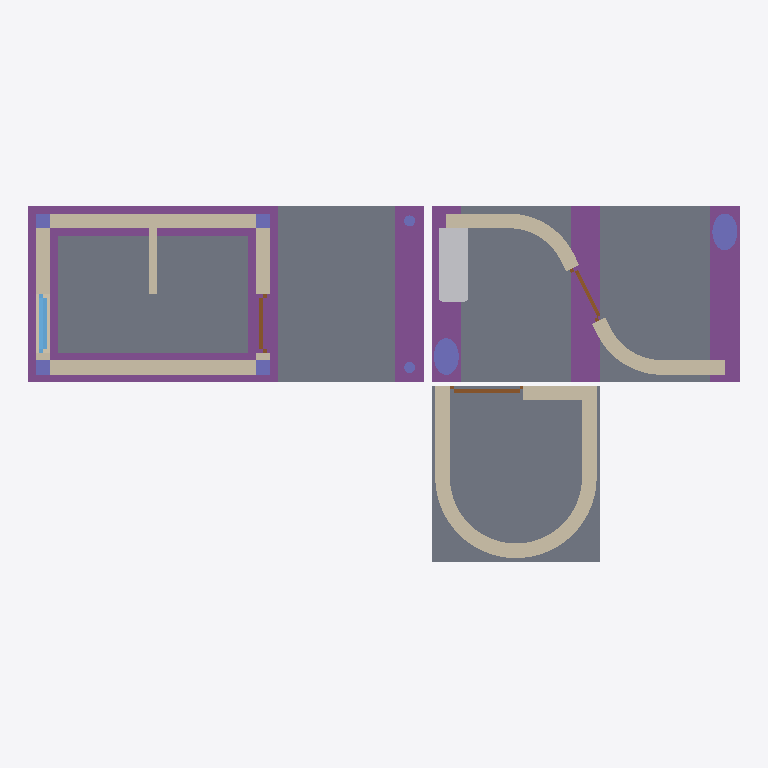
Plan cut of the same IFC building model at storey 'Foundation' (level 0.00 m, cut at 1.40 m), seen from above with north up, elements coloured by IFC class: 8 footings (purple), 8 columns (violet), 7 walls (beige), 5 slabs (grey), 3 doors (brown), 1 other element (light grey), 1 window (light blue). Cut surfaces are drawn darker.
Extent 9.7 m × 4.8 m × 3.8 m (x, y, z). Storeys (3): Ground floor at 0.00 m; Foundation at 0.00 m; Roof at 0.00 m. Elements (53): 14 IfcFooting, 8 IfcColumn, 8 IfcSlab, 8 IfcWall, 7 IfcBeam, 3 IfcDoor, 3 IfcWindow, 2 IfcBuildingElementProxy.

HEADER;
FILE_DESCRIPTION(('ViewDefinition [CoordinationView]'),'2;1');
FILE_NAME('testhouse.ifc','2015-04-20T18:00:12',(''),(''),'IfcOpenShell','IfcOpenShell','');
FILE_SCHEMA(('IFC2X3'));
ENDSEC;
DATA;
#20=IFCPROJECT('67e62d8a_6674_4358_92f',#5,'testhouse',$,$,$,$,(#11),#19);
#21=IFCSITE('0NIwVcvuSHv80A093rt3ko',#5,'Site','',$,$,$,$,.ELEMENT.,$,$,$,$,$);
#22=IFCBUILDING('0NKKduvuSHv80A093rt3ko',#5,'Testhouse 2','',$,$,$,$,.ELEMENT.,$,$,$);
#23=IFCBUILDINGSTOREY('0NKLcEvuSHv80A093rt3ko',#5,'Ground floor','',$,$,$,$,.ELEMENT.,0.0);
#3357=IFCBUILDINGSTOREY('0ONasgvuSHv80A093rt3ko',#5,'Foundation','',$,$,$,$,.ELEMENT.,0.0);
#3776=IFCBUILDINGSTOREY('0OPFCcvuSHv80A093rt3ko',#5,'Roof','',$,$,$,$,.ELEMENT.,0.0);
#3775=IFCSLAB('0OP9mKvuSHv80A093rt3ko',#5,'Annex slab','',$,#3772,#3774,$,.NOTDEFINED.);
#3687=IFCSLAB('0OOp_kvuSHv80A093rt3ko',#5,'Ground Slab','',$,#3684,#3686,$,.NOTDEFINED.);
#3709=IFCSLAB('0OOvMovuSHv80A093rt3ko',#5,'Slab Terrace','',$,#3706,#3708,$,.NOTDEFINED.);
#3753=IFCSLAB('0OP446vuSHv80A093rt3ko',#5,'Slab Extension 2','',$,#3750,#3752,$,.NOTDEFINED.);
#3731=IFCSLAB('0OO_i2vuSHv80A093rt3ko',#5,'Slab Extension 1','',$,#3728,#3730,$,.NOTDEFINED.);
#1739=IFCWALL('0NUn$kvuSHv80A093rt3ko',#5,'Annex curved wall','',$,#1736,#1738,$);
#3467=IFCFOOTING('0ONxzkvuSHv80A093rt3ko',#5,'Footing Terrace','',$,#3464,#3466,$,.NOTDEFINED.);
#3511=IFCFOOTING('0OO79gvuSHv80A093rt3ko',#5,'Footing Extension 2','',$,#3508,#3510,$,.NOTDEFINED.);
#3533=IFCFOOTING('0OOCqyvuSHv80A093rt3ko',#5,'Footing Extension 3','',$,#3530,#3532,$,.NOTDEFINED.);
#1179=IFCWALL('0NQUQOvuSHv80A093rt3ko',#5,'Extension Wall','',$,#1176,#1178,$);
#3401=IFCFOOTING('0ONhXsvuSHv80A093rt3ko',#5,'Footing Long 2','',$,#3398,#3400,$,.NOTDEFINED.);
#3379=IFCFOOTING('0ONbpmvuSHv80A093rt3ko',#5,'Footing Long 1','',$,#3376,#3378,$,.NOTDEFINED.);
#1040=IFCWALL('0NQ5SGvuSHv80A093rt3ko',#5,'Wall Long 2','',$,#1037,#1039,$);
#809=IFCWALL('0NOTNKvuSHv80A093rt3ko',#5,'Wall Long 1','',$,#806,#808,$);
#3489=IFCFOOTING('0OO1bkvuSHv80A093rt3ko',#5,'Footing Extension 1','',$,#3486,#3488,$,.NOTDEFINED.);
#3445=IFCFOOTING('0ONsXcvuSHv80A093rt3ko',#5,'Footing Short 2','',$,#3442,#3444,$,.NOTDEFINED.);
#2812=IFCBUILDINGELEMENTPROXY('0Na5V4vuSHv80A093rt3ko',#5,'Bar table','',$,#2809,#2811,$,.ELEMENT.);
#3423=IFCFOOTING('0ONm$YvuSHv80A093rt3ko',#5,'Footing Short 1','',$,#3420,#3422,$,.NOTDEFINED.);
#511=IFCWALL('0NMH18vuSHv80A093rt3ko',#5,'Wall Short 1','',$,#508,#510,$);
#831=IFCWALL('0NObbuvuSHv80A093rt3ko',#5,'Wall Short 2','',$,#828,#830,$);
#1495=IFCWALL('0NTJWivuSHv80A093rt3ko',#5,'Annex front wall','',$,#1492,#1494,$);
#222=IFCCOLUMN('0NL4qavuSHv80A093rt3ko',#5,'Column Extension 1','',$,#219,#221,$);
#241=IFCCOLUMN('0NL96evuSHv80A093rt3ko',#5,'Column Extension 2','',$,#238,#240,$);
#787=IFCWINDOW('0NMi1GvuSHv80A093rt3ko',#5,'Small Window','',$,#784,#786,$,0.8,0.8);
#1682=IFCDOOR('0NTjpMvuSHv80A093rt3ko',#5,'Annex door','',$,#1679,#1681,$,1.0,2.1);
#1018=IFCDOOR('0NP08yvuSHv80A093rt3ko',#5,'Main Door','',$,#1015,#1017,$,0.8,2.1);
#49=IFCCOLUMN('0NKN8qvuSHv80A093rt3ko',#5,'Column 1','',$,#46,#48,$);
#71=IFCCOLUMN('0NKUx6vuSHv80A093rt3ko',#5,'Column 2','',$,#68,#70,$);
#1451=IFCDOOR('0NRNTevuSHv80A093rt3ko',#5,'Extension door','',$,#1448,#1450,$,0.8,2.1);
#93=IFCCOLUMN('0NKaGMvuSHv80A093rt3ko',#5,'Column 3','',$,#90,#92,$);
#115=IFCCOLUMN('0NKfZuvuSHv80A093rt3ko',#5,'Column 4','',$,#112,#114,$);
#264=IFCCOLUMN('0NLDUUvuSHv80A093rt3ko',#5,'Metal column 1','',$,#261,#263,$);
#283=IFCCOLUMN('0NLIzQvuSHv80A093rt3ko',#5,'Metal column 2','',$,#280,#282,$);
ENDSEC;